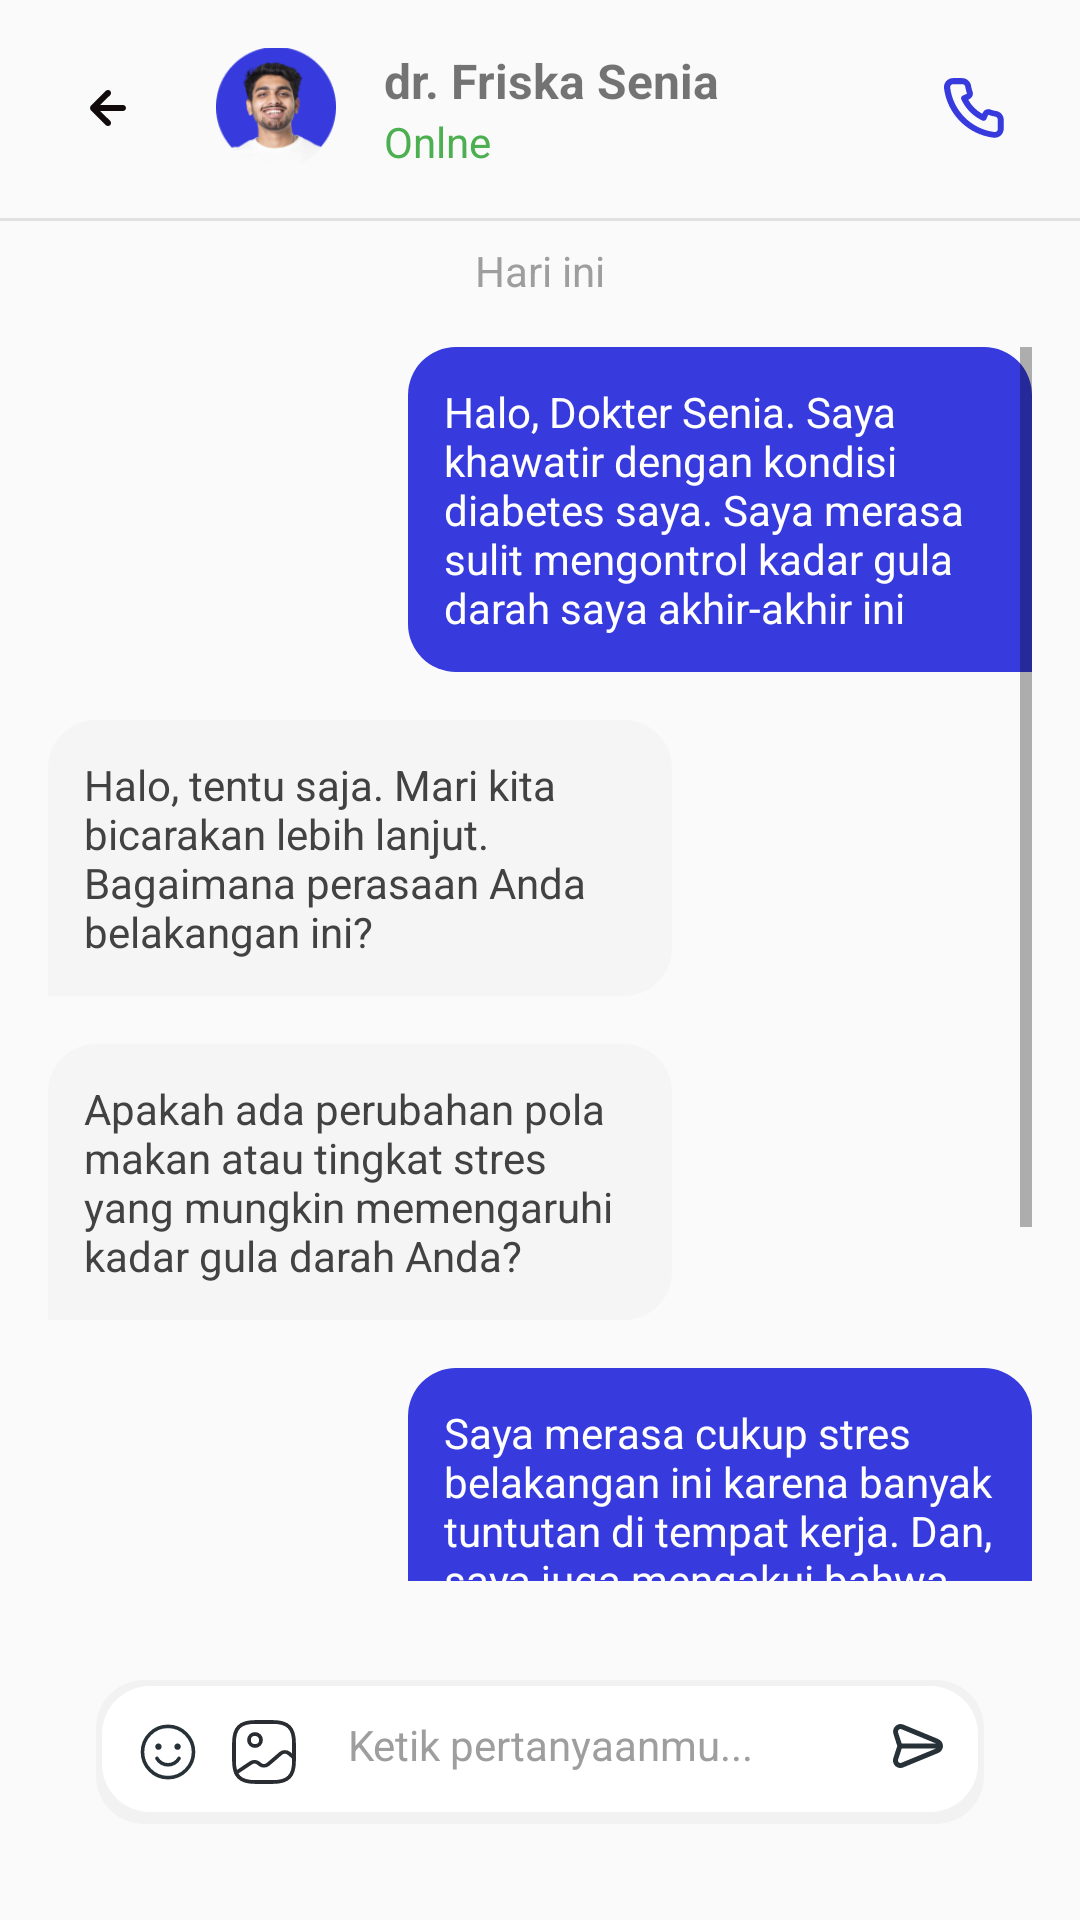

Produce the Android XML layout that renders to this screen, including the resource entries it uses.
<!-- AndroidManifest.xml: application theme Theme.Gloo -->
<!-- res/layout/chat_consultation.xml -->
<?xml version="1.0" encoding="utf-8"?>
<RelativeLayout xmlns:android="http://schemas.android.com/apk/res/android"
    xmlns:tools="http://schemas.android.com/tools"
    android:layout_width="match_parent"
    android:layout_height="match_parent"
    android:background="#FAFAFA"
    tools:context=".MainActivity">

    <RelativeLayout
        android:id="@+id/header"
        android:layout_width="match_parent"
        android:layout_height="wrap_content"
        android:background="#FAFAFA"
        android:padding="16dp">

        <ImageButton
            android:id="@+id/backButton"
            android:layout_width="40dp"
            android:layout_height="40dp"
            android:background="?attr/selectableItemBackgroundBorderless"
            android:src="@drawable/ic_back_btn" />

        <ImageView
            android:id="@+id/profileImage"
            android:layout_width="40dp"
            android:layout_height="40dp"
            android:layout_toEndOf="@id/backButton"
            android:layout_marginStart="16dp"
            android:src="@drawable/ic_profile_test"
            android:scaleType="centerCrop"
            android:background="@drawable/circle_background" />

        <LinearLayout
            android:layout_width="wrap_content"
            android:layout_height="wrap_content"
            android:layout_toEndOf="@id/profileImage"
            android:layout_marginStart="16dp"
            android:orientation="vertical">

            <TextView
                android:id="@+id/doctorName"
                android:layout_width="wrap_content"
                android:layout_height="wrap_content"
                android:text="dr. Friska Senia"
                android:textSize="16sp"
                android:textStyle="bold" />

            <TextView
                android:id="@+id/onlineStatus"
                android:layout_width="wrap_content"
                android:layout_height="wrap_content"
                android:text="Onlne"
                android:textSize="14sp"
                android:textColor="@color/green_500" />
        </LinearLayout>

        <ImageButton
            android:id="@+id/callButton"
            android:layout_width="40dp"
            android:layout_height="40dp"
            android:layout_alignParentEnd="true"
            android:background="?attr/selectableItemBackgroundBorderless"
            android:src="@drawable/ic_call_btn" />
    </RelativeLayout>

    <View
        android:layout_width="match_parent"
        android:layout_height="1dp"
        android:background="#E0E0E0"
        android:layout_below="@id/header" />

    <TextView
        android:id="@+id/todayLabel"
        android:layout_width="wrap_content"
        android:layout_height="wrap_content"
        android:layout_below="@id/header"
        android:layout_centerHorizontal="true"
        android:layout_marginTop="8dp"
        android:text="Hari ini"
        android:textSize="14sp"
        android:textColor="@color/gray_500" />

    <ScrollView
        android:id="@+id/roomChat"
        android:layout_width="match_parent"
        android:layout_height="0dp"
        android:layout_below="@id/todayLabel"
        android:layout_above="@id/messageInputContainer"
        android:padding="16dp">

        <LinearLayout
            android:layout_width="match_parent"
            android:layout_height="wrap_content"
            android:orientation="vertical">

            <TextView
                android:layout_width="wrap_content"
                android:layout_height="wrap_content"
                android:background="@drawable/bg_message_blue"
                android:padding="12dp"
                android:layout_marginStart="120dp"
                android:text="@string/message_1"
                android:textColor="@color/white"
                android:layout_gravity="end"
                android:layout_marginBottom="16dp" />

            <TextView
                android:layout_width="wrap_content"
                android:layout_height="wrap_content"
                android:background="@drawable/bg_message_gray"
                android:padding="12dp"
                android:layout_marginEnd="120dp"
                android:text="@string/message_2"
                android:textColor="@color/gray_800"
                android:layout_gravity="start"
                android:layout_marginBottom="16dp" />

            <TextView
                android:layout_width="wrap_content"
                android:layout_height="wrap_content"
                android:background="@drawable/bg_message_gray"
                android:padding="12dp"
                android:layout_marginEnd="120dp"
                android:text="@string/message_3"
                android:textColor="@color/gray_800"
                android:layout_gravity="start"
                android:layout_marginBottom="16dp" />

            <TextView
                android:layout_width="wrap_content"
                android:layout_height="wrap_content"
                android:background="@drawable/bg_message_blue"
                android:padding="12dp"
                android:layout_marginStart="120dp"
                android:text="@string/message_4"
                android:textColor="@color/white"
                android:layout_gravity="end"
                android:layout_marginBottom="16dp" />

            <TextView
                android:layout_width="wrap_content"
                android:layout_height="wrap_content"
                android:background="@drawable/bg_message_gray"
                android:padding="12dp"
                android:layout_marginEnd="120dp"
                android:text="@string/message_5"
                android:textColor="@color/gray_800"
                android:layout_gravity="start"
                android:layout_marginBottom="16dp" />
        </LinearLayout>
    </ScrollView>

    <RelativeLayout
        android:id="@+id/messageInputContainer"
        android:layout_width="match_parent"
        android:layout_height="wrap_content"
        android:layout_alignParentBottom="true"
        android:paddingTop="1dp"
        android:paddingBottom="16dp"
        android:paddingLeft="16dp"
        android:paddingRight="16dp"
        android:orientation="horizontal">

        <LinearLayout
            android:layout_width="match_parent"
            android:layout_height="wrap_content"
            android:layout_margin="16dp"
            android:background="@drawable/card_background"
            android:orientation="horizontal"
            android:padding="12dp">

            
            <ImageView
                android:id="@+id/emojiIcon"
                android:layout_width="24dp"
                android:layout_height="24dp"
                android:src="@drawable/ic_smile"
                android:layout_gravity="center_vertical"
                android:layout_marginEnd="8dp" />

            
            <ImageView
                android:id="@+id/imageIcon"
                android:layout_width="24dp"
                android:layout_height="24dp"
                android:src="@drawable/ic_gallery"
                android:layout_gravity="center_vertical"
                android:layout_marginEnd="8dp" />

            
            <EditText
                android:id="@+id/messageInput"
                android:layout_width="0dp"
                android:layout_height="wrap_content"
                android:layout_weight="1"
                android:background="@android:color/transparent"
                android:hint="Ketik pertanyaanmu..."
                android:paddingStart="8dp"
                android:paddingEnd="8dp"
                android:textColor="@color/gray_800"
                android:textColorHint="@color/gray_500"
                android:textSize="14sp" />

            
            <ImageButton
                android:id="@+id/sendButton"
                android:layout_width="wrap_content"
                android:layout_height="wrap_content"
                android:background="?attr/selectableItemBackgroundBorderless"
                android:src="@drawable/ic_send_btn" />
        </LinearLayout>
    </RelativeLayout>

</RelativeLayout>
<!-- resources referenced by this layout -->
<resources>
  <color name="gray_500">#FF9E9E9E</color>
  <color name="gray_800">#FF424242</color>
  <color name="green_500">#FF4CAF50</color>
  <color name="white">#FFFFFFFF</color>
  <!-- drawable bg_message_blue (drawable) -->
  <?xml version="1.0" encoding="utf-8"?>
  <shape xmlns:android="http://schemas.android.com/apk/res/android"
      android:shape="rectangle">
  
      
      <solid android:color="#373BDE" />
  
      
      <corners
          android:topLeftRadius="16dp"
          android:topRightRadius="16dp"
          android:bottomLeftRadius="16dp"
          android:bottomRightRadius="0dp" />
  </shape>
  <!-- drawable bg_message_gray (drawable) -->
  <?xml version="1.0" encoding="utf-8"?>
  <shape xmlns:android="http://schemas.android.com/apk/res/android"
      android:shape="rectangle">
  
      
      <solid android:color="#f5f5f5" />
  
      
      <corners
          android:topLeftRadius="16dp"
          android:topRightRadius="16dp"
          android:bottomLeftRadius="0dp"
          android:bottomRightRadius="16dp" />
  </shape>
  <!-- drawable card_background (drawable) -->
  <?xml version="1.0" encoding="utf-8"?>
  <layer-list xmlns:android="http://schemas.android.com/apk/res/android">
  
      
      <item>
          <shape android:shape="rectangle">
              <solid android:color="#F2F2F2" /> 
              <corners android:radius="16dp" /> 
          </shape>
      </item>
  
      
      <item android:left="2dp" android:top="2dp" android:right="2dp" android:bottom="4dp">
          <shape android:shape="rectangle">
              <solid android:color="#FFFFFF" /> 
              <corners android:radius="16dp" /> 
          </shape>
      </item>
  </layer-list>
  <string name="message_1">Halo, Dokter Senia. Saya khawatir dengan kondisi diabetes saya. Saya merasa sulit mengontrol kadar gula darah saya akhir-akhir ini</string>
  <string name="message_2">Halo, tentu saja. Mari kita bicarakan lebih lanjut. Bagaimana perasaan Anda belakangan ini?</string>
  <string name="message_3">Apakah ada perubahan pola makan atau tingkat stres yang mungkin memengaruhi kadar gula darah Anda?</string>
  <string name="message_4">Saya merasa cukup stres belakangan ini karena banyak tuntutan di tempat kerja. Dan, saya juga mengakui bahwa pola makan saya sedikit tidak teratur</string>
  <string name="message_5">Saya mengerti, stres dan pola makan yang tidak teratur memang dapat mempengaruhi kadar gula darah.</string>
  <style name="Theme.Gloo" parent="Theme.MaterialComponents.Light.NoActionBar">
          
          <item name="colorPrimary">@color/blue</item>
          <item name="colorOnPrimary">@color/black</item>
          
          <item name="colorSecondary">@color/blue</item>
          <item name="colorSecondaryVariant">@color/blue_002</item>
          <item name="colorOnSecondary">@color/white</item>
          
          <item name="android:statusBarColor">?attr/colorPrimaryVariant</item>
          
          <item name="colorOnBackground">@color/text</item>
      </style>
  <color name="blue">#373BDE</color>
  <color name="black">#FF000000</color>
  <color name="blue_002">#C1C2F5</color>
  <color name="text">#222222</color>
</resources>
